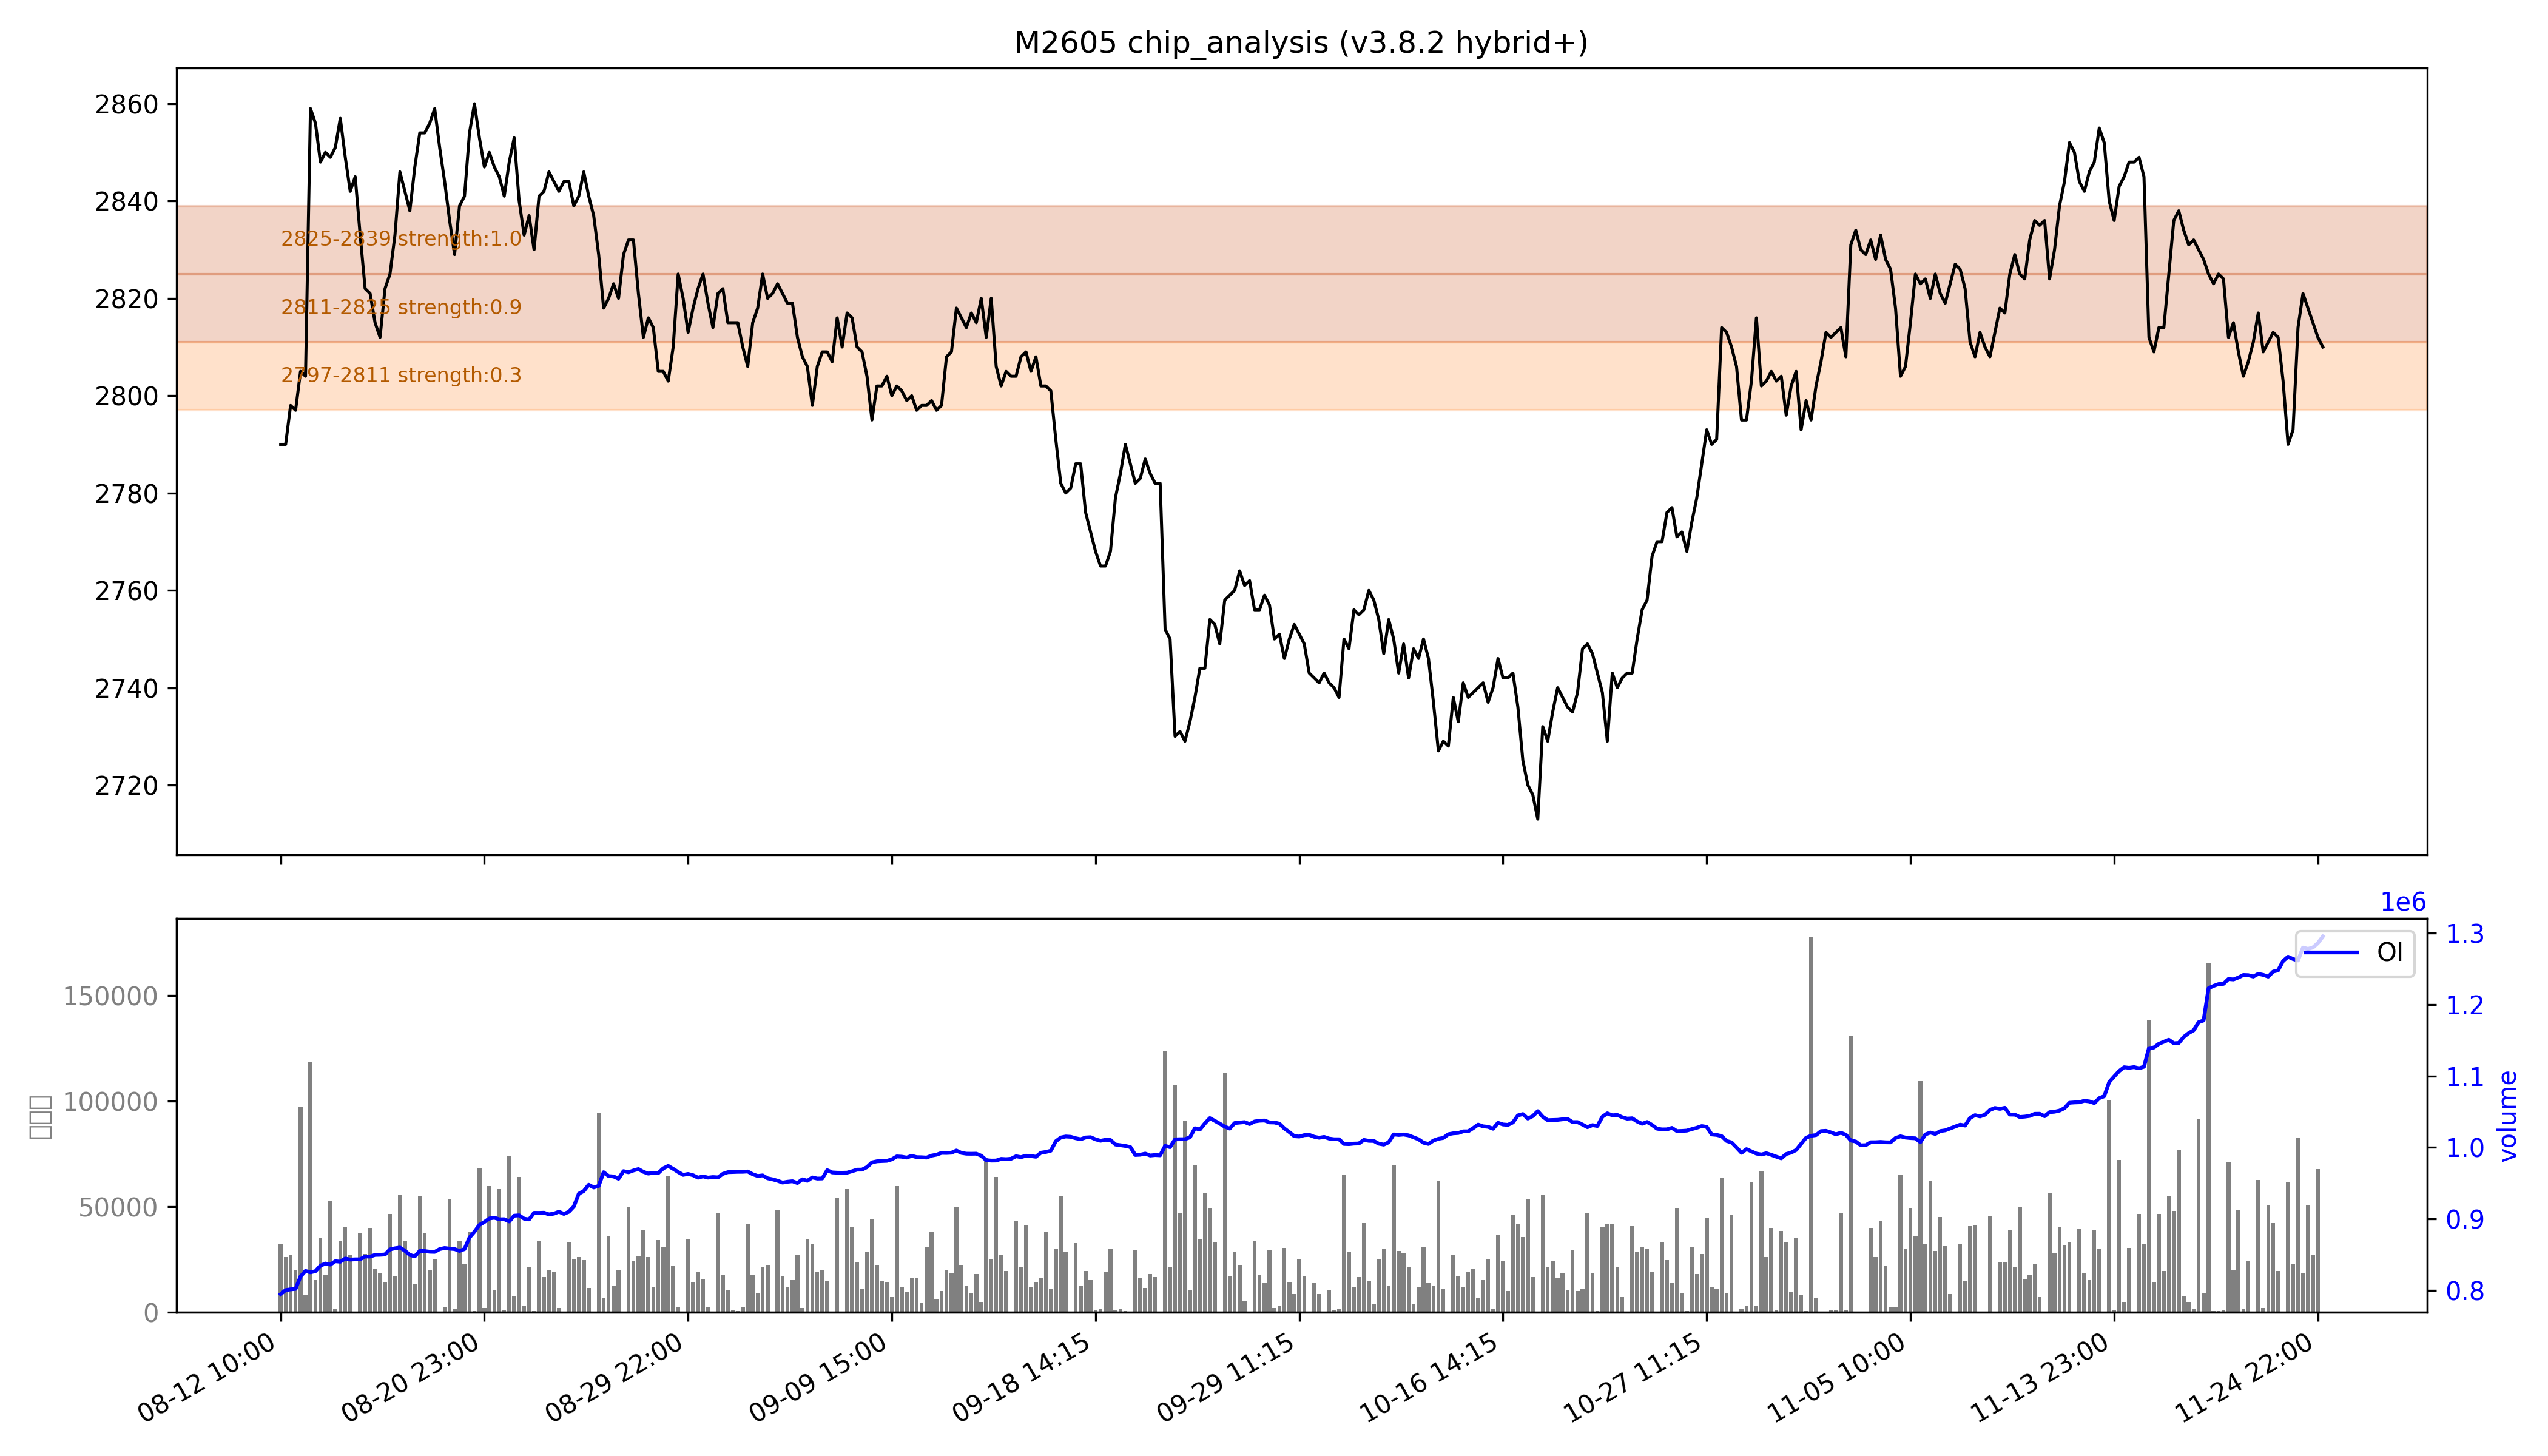

Data behind this chart, as committed beside it:
low, high, recent_strength, all_strength, avg_strength, persistent, zone_type
2797, 2811, 0.0, 0.7, 0.3, False, 短期区
2811, 2825, 0.9, 强：1.0, 0.9, True, 持久区
2825, 2839, 强：1.0, 0.9, 强：1.0, True, 持久区
